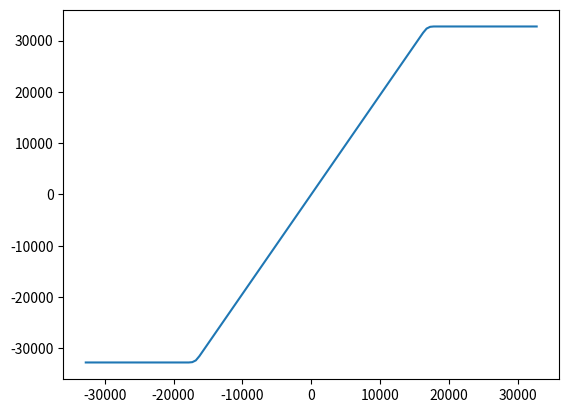

The matplotlib source for this figure:
import scipy.io
import scipy.fft
import numpy as np
import matplotlib.pyplot as plt
import scipy.signal
from numpy import uint, ushort


class TransferFunction:
    def __init__(self,xa,xb,ya,yb):
        self.xa=xa
        self.xb=xb
        self.ya=ya
        self.yb=yb

        mat = np.array([[xa * xa * xa, xa * xa, xa, 1], [xb * xb * xb, xb * xb, xb, 1],
                        [3 * xb * xb, 2 * xb, 1, 0], [3 * xa * xa, 2 * xa, 1, 0]])
        vectr = np.array([ya, yb, (1 - yb) / (1 - xb), ya / xa])
        self.coeffs = np.linalg.solve(mat, vectr)

    def compute(self,x):

        xi=np.abs(x)
        if xi < self.xa:
            oi = xi * self.ya / self.xa
        elif xi >= self.xb:
            oi = (1 - self.yb) / (1 - self.xb) * xi + (self.yb - self.xb) / (1 - self.xb)
        else:
            oi = xi * xi * xi * self.coeffs[0] + xi * xi * self.coeffs[1] + xi * self.coeffs[2] + self.coeffs[3]
        return np.sign(x)*oi

def polyfct(x, coeffs):
    return x*x*x*coeffs[0] + x*x*coeffs[1] + x*coeffs[2] + coeffs[3]

def totalfct(xa,ya,xb,yb,coeffs,x):
    if x < xa:
        return x*ya/xa
    elif x >= xb:
        return (1-yb)/(1-xb)*x + (yb-xb)/(1-xb)
    else:
        return polyfct(x,coeffs)

def der_polyfct(x,coeffs):
    return 3*x*x*coeffs[0] + 2*x*coeffs[1] + coeffs[2]

def calculate_transfer_fct(n_points=64,scalingfact=1.0,xa=0.5,ya=0.85,xb=0.6,yb=0.97):

    mat = np.array([[xa*xa*xa, xa*xa, xa, 1], [xb*xb*xb, xb*xb, xb, 1],
           [3*xb*xb, 2*xb, 1, 0], [3*xa*xa, 2*xa, 1, 0]])
    vectr = np.array([ya, yb, (1-yb)/(1-xb), ya/xa])
    coeffs = np.linalg.solve(mat, vectr)
    print("f(xa): {}".format(polyfct(xa, coeffs)))
    print("f(xb): {}".format(polyfct(xb, coeffs)))
    print("f'(xa): {}".format(der_polyfct(xa, coeffs)))
    print("f'(xb): {}".format(der_polyfct(xb, coeffs)))

    xxes = np.arange(0.,1.,1./512.)
    yyes = []
    i=0
    while i < 512:
        yyes.append(totalfct(xa,ya,xb,yb,coeffs,xxes[i]))
        i += 1

    plt.plot(xxes,yyes)
    plt.show()

    xxes = np.arange(0.,1., 1./n_points)
    yyes = []
    i=0
    while (i< n_points):
        yyes.append(totalfct(xa,ya,xb,yb,coeffs,xxes[i])*scalingfact)
        print("{:02x}".format(yyes[-1]))

    return yyes

if __name__ == "__main__":
    fs = 48000.
    sine_freq = 1200.
    sine_periods = 64

    transferCurve = TransferFunction(0.5,0.55,0.97,1.0)
    xxes = np.linspace(-1,1,128)
    yyes = []
    for x in xxes:
        yyes.append(transferCurve.compute(x)*32767)
        print("0x{:02x}, ".format(ushort(yyes[-1])), end="")
    plt.plot(xxes*32767,yyes)
    plt.show()

"""
    oversampling = 2
    distortionCurve = TransferFunction(0.5, 0.6, 0.85, 0.97)

    n_samples = int(fs/sine_freq*sine_periods/2)*2*oversampling
    non_upsampled = []
    t_vals = np.linspace(0.,2.*np.pi*sine_periods,n_samples)
    windows_fct = np.concatenate((np.linspace(0,1,int(n_samples/2)), np.linspace(1,0,int(n_samples/2))))
    sine_vals = np.sin(t_vals)*windows_fct
    sine_vals_distorted = [distortionCurve.compute(x) for x in sine_vals]
    spec_orig = scipy.fft.fft(sine_vals)
    spec_distorted = scipy.fft.fft(sine_vals_distorted)
    faxis_orig = scipy.fft.fftfreq(n_samples,1./fs/oversampling)
    upsampled = np.zeros(n_samples)
    upsampled[0::oversampling]=sine_vals[0::oversampling]
    b,a = scipy.signal.butter(2,1/oversampling)
    upsampled = scipy.signal.lfilter(b,a,upsampled)*oversampling
    spec_upsampled = scipy.fft.fft(upsampled)

    distorted_upsampled = [distortionCurve.compute(x) for x in upsampled]
    distorted_upsampled = scipy.signal.lfilter(b, a, distorted_upsampled) * oversampling
    spec_distorted_upsampled = scipy.fft.fft(distorted_upsampled)
    faxis_upsampled = scipy.fft.fftfreq(n_samples, 1./fs/oversampling)
    plt.subplot(4,1,1)
    plt.plot(upsampled)
    plt.subplot(4,1,2)
    plt.plot(t_vals,sine_vals,"-k")
    plt.plot(t_vals,sine_vals_distorted,"--r")
    plt.subplot(4,1,3)
    log_spec_orig = 20*np.log10(abs(spec_orig[:int(n_samples/2)]))
    log_spec_distorted = 20*np.log10(abs(spec_distorted[:int(n_samples/2)]))
    log_spec_upsampled = 20*np.log10(abs(spec_upsampled[:int(len(spec_upsampled)/2.)]))
    log_spec_distorted_upsampled = 20*np.log10(abs(spec_distorted_upsampled[:int(len(spec_distorted_upsampled)/2.)]))
    plt.plot(faxis_orig[:int(n_samples/2)], log_spec_orig - max(log_spec_orig), "g")
    plt.plot(faxis_upsampled[:int(faxis_upsampled.size/2)], log_spec_upsampled - max(log_spec_upsampled), "+k")
    plt.ylim([-80,0])
    plt.subplot(4, 1, 4)
    plt.plot(faxis_orig[:int(n_samples/2)], log_spec_distorted - max(log_spec_distorted), "r")
    plt.plot(faxis_upsampled[:int(faxis_upsampled.size/2)], log_spec_distorted_upsampled - max(log_spec_distorted_upsampled), "+k")
    plt.ylim([-80,0])

    plt.show()



    pass
    """
